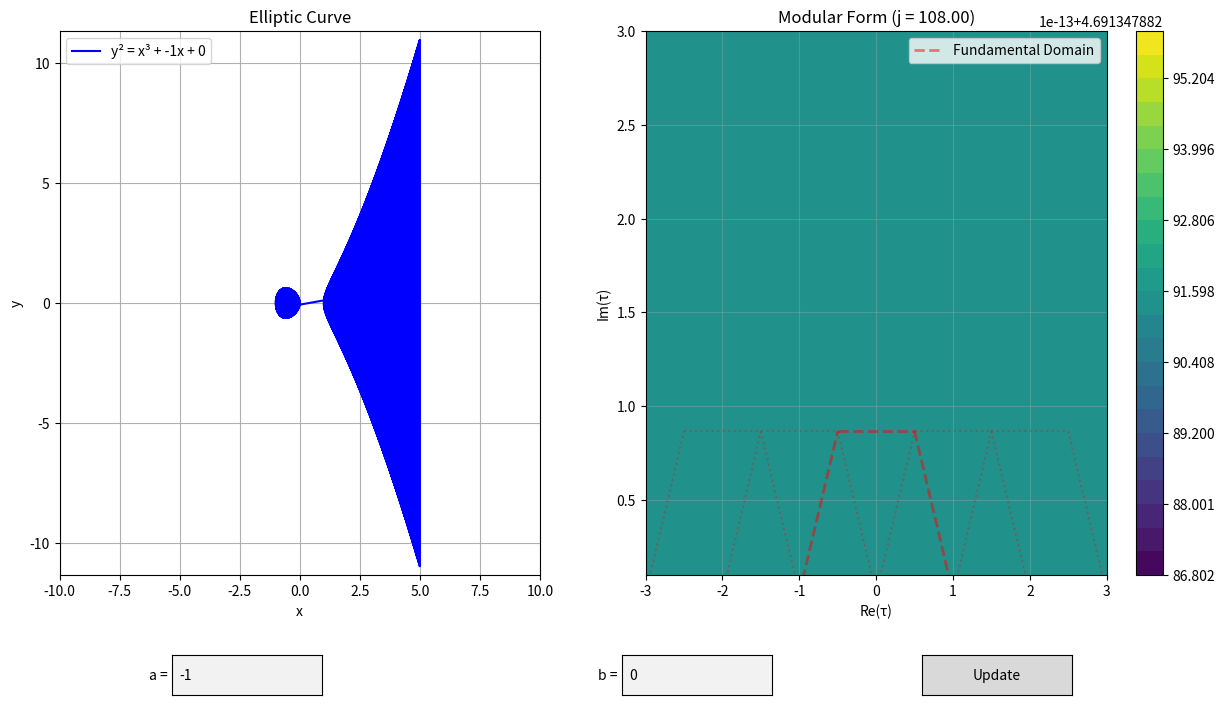

Here is the Python script that generated this plot:
import numpy as np
import matplotlib.pyplot as plt
from matplotlib.gridspec import GridSpec
from matplotlib.widgets import TextBox, Button
import cmath

class EllipticCurve:
    def __init__(self, a, b):
        """
        Initialize an elliptic curve of the form y^2 = x^3 + ax + b
        """
        self.a = a
        self.b = b

    def get_y_values(self, x):
        """
        Calculate y values for a given x value
        """
        y_squared = x**3 + self.a * x + self.b
        # Only return real values
        if y_squared >= 0:
            return [np.sqrt(y_squared), -np.sqrt(y_squared)]
        return []

    def plot_curve(self):
        """
        Plot the elliptic curve
        """
        x = np.linspace(-5, 5, 1000)
        points_x = []
        points_y = []
        
        for xi in x:
            y_values = self.get_y_values(xi)
            for y in y_values:
                points_x.append(xi)
                points_y.append(y)

        plt.figure(figsize=(15, 6))
        gs = GridSpec(1, 2)
        
        # Plot elliptic curve
        ax1 = plt.subplot(gs[0])
        ax1.plot(points_x, points_y, 'b-', label=f'y² = x³ + {self.a}x + {self.b}')
        ax1.grid(True)
        ax1.set_xlabel('x')
        ax1.set_ylabel('y')
        ax1.set_title('Elliptic Curve')
        ax1.legend()
        ax1.axis('equal')
        
        # Plot modular form representation (simplified)
        ax2 = plt.subplot(gs[1])
        t = np.linspace(0, 2*np.pi, 1000)
        r = np.abs(np.sin(t) + np.cos(t))  # Simplified modular form representation
        ax2.plot(r * np.cos(t), r * np.sin(t), 'r-', label='Modular Form Representation')
        ax2.grid(True)
        ax2.set_xlabel('Re')
        ax2.set_ylabel('Im')
        ax2.set_title('Modular Form')
        ax2.legend()
        ax2.axis('equal')
        
        plt.tight_layout()
        plt.show()

    def discriminant(self):
        """
        Calculate the discriminant of the elliptic curve: Δ = -16(4a³ + 27b²)
        """
        return -16 * (4 * self.a**3 + 27 * self.b**2)

    def j_invariant(self, tau=None):
        """
        Calculate j-invariant. For Weierstrass form:
        j = -1728(4a³)/(4a³ + 27b²) = -1728(4a³)/Δ
        """
        discriminant = self.discriminant()
        if discriminant == 0:
            return float('inf')
        
        j = -1728 * (4 * self.a**3) / discriminant
        return j

    def plot_modular_form(self, ax):
        """
        Display upper half-plane representation for modular form
        """
        # Calculate j-invariant value
        j = self.j_invariant()
        
        # Create grid for upper half-plane (daha geniş ve detaylı grid)
        x = np.linspace(-3, 3, 40)  # Aralığı genişlettik ve nokta sayısını artırdık
        y = np.linspace(0.1, 3, 40)  # Y eksenini de genişlettik
        X, Y = np.meshgrid(x, y)
        
        # Create color map based on j-invariant values
        Z = np.full_like(X, np.abs(j))
        Z = np.log(Z + 1)  # Logarithmic scale
        
        # Contour plot with more levels
        contour = ax.contourf(X, Y, Z, levels=30, cmap='viridis')
        colorbar = plt.colorbar(contour, ax=ax)
        
        # Draw fundamental domain boundaries
        ax.plot([-1, -0.5], [0, np.sqrt(3)/2], 'r--', alpha=0.5, linewidth=2, label='Fundamental Domain')
        ax.plot([-0.5, 0.5], [np.sqrt(3)/2, np.sqrt(3)/2], 'r--', alpha=0.5, linewidth=2)
        ax.plot([0.5, 1], [np.sqrt(3)/2, 0], 'r--', alpha=0.5, linewidth=2)
        
        # Draw additional copies of fundamental domain
        for k in range(-2, 3):  # -2'den 2'ye kadar olan tamsayılar için
            if k != 0:  # Ana temel bölgeyi tekrar çizme
                ax.plot([k-1, k-0.5], [0, np.sqrt(3)/2], 'r:', alpha=0.3)
                ax.plot([k-0.5, k+0.5], [np.sqrt(3)/2, np.sqrt(3)/2], 'r:', alpha=0.3)
                ax.plot([k+0.5, k+1], [np.sqrt(3)/2, 0], 'r:', alpha=0.3)
        
        ax.set_xlabel('Re(τ)')
        ax.set_ylabel('Im(τ)')
        ax.set_title(f'Modular Form (j = {j:.2f})')
        ax.grid(True, alpha=0.3)
        ax.set_xlim(-3, 3)  # Görüntüleme alanını genişlettik
        ax.set_ylim(0.1, 3)
        ax.legend()
        
        return colorbar

    def plot_current_curve(self, ax):
        """
        Helper function to plot the current curve on given axes
        """
        x = np.linspace(-5, 5, 1000)
        points_x = []
        points_y = []
        
        for xi in x:
            y_values = self.get_y_values(xi)
            for y in y_values:
                points_x.append(xi)
                points_y.append(y)
        
        ax.plot(points_x, points_y, 'b-', label=f'y² = x³ + {self.a}x + {self.b}')
        ax.grid(True)
        ax.set_xlabel('x')
        ax.set_ylabel('y')
        ax.set_title('Elliptic Curve')
        ax.legend()
        ax.axis('equal')
        ax.set_xlim(-10, 10)
        ax.set_ylim(-10, 10)

    def interactive_plot(self):
        """
        Interactive plot with text boxes for a and b parameters
        """
        # Create main figure and subplots
        self.fig = plt.figure(figsize=(15, 8))
        gs = GridSpec(1, 2, figure=self.fig, width_ratios=[1, 1.2])
        self.ax1 = self.fig.add_subplot(gs[0])
        self.ax2 = self.fig.add_subplot(gs[1])
        
        plt.subplots_adjust(bottom=0.2)
        
        # Initial plots
        self.plot_current_curve(self.ax1)
        self.current_colorbar = self.plot_modular_form(self.ax2)
        
        # Create textboxes and button
        axbox_a = plt.axes([0.2, 0.05, 0.1, 0.05])
        axbox_b = plt.axes([0.5, 0.05, 0.1, 0.05])
        text_box_a = TextBox(axbox_a, 'a = ', initial=str(self.a))
        text_box_b = TextBox(axbox_b, 'b = ', initial=str(self.b))
        axbutton = plt.axes([0.7, 0.05, 0.1, 0.05])
        button = Button(axbutton, 'Update')
        
        def update_plot(event=None):
            try:
                # Get new values
                self.a = float(text_box_a.text)
                self.b = float(text_box_b.text)
                
                # Remove old colorbar
                if hasattr(self, 'current_colorbar'):
                    self.current_colorbar.remove()
                
                # Clear plots
                self.ax1.clear()
                self.ax2.clear()
                
                # Redraw plots
                self.plot_current_curve(self.ax1)
                self.current_colorbar = self.plot_modular_form(self.ax2)
                
                # Update figure
                plt.draw()
            except ValueError:
                print("Please enter valid numbers")
        
        # Bind click event to update button
        button.on_clicked(update_plot)
        
        # Bind enter key events to textboxes
        text_box_a.on_submit(update_plot)
        text_box_b.on_submit(update_plot)
        
        plt.show()

def main():
    curve = EllipticCurve(a=-1, b=0)
    curve.interactive_plot()

if __name__ == "__main__":
    main()
